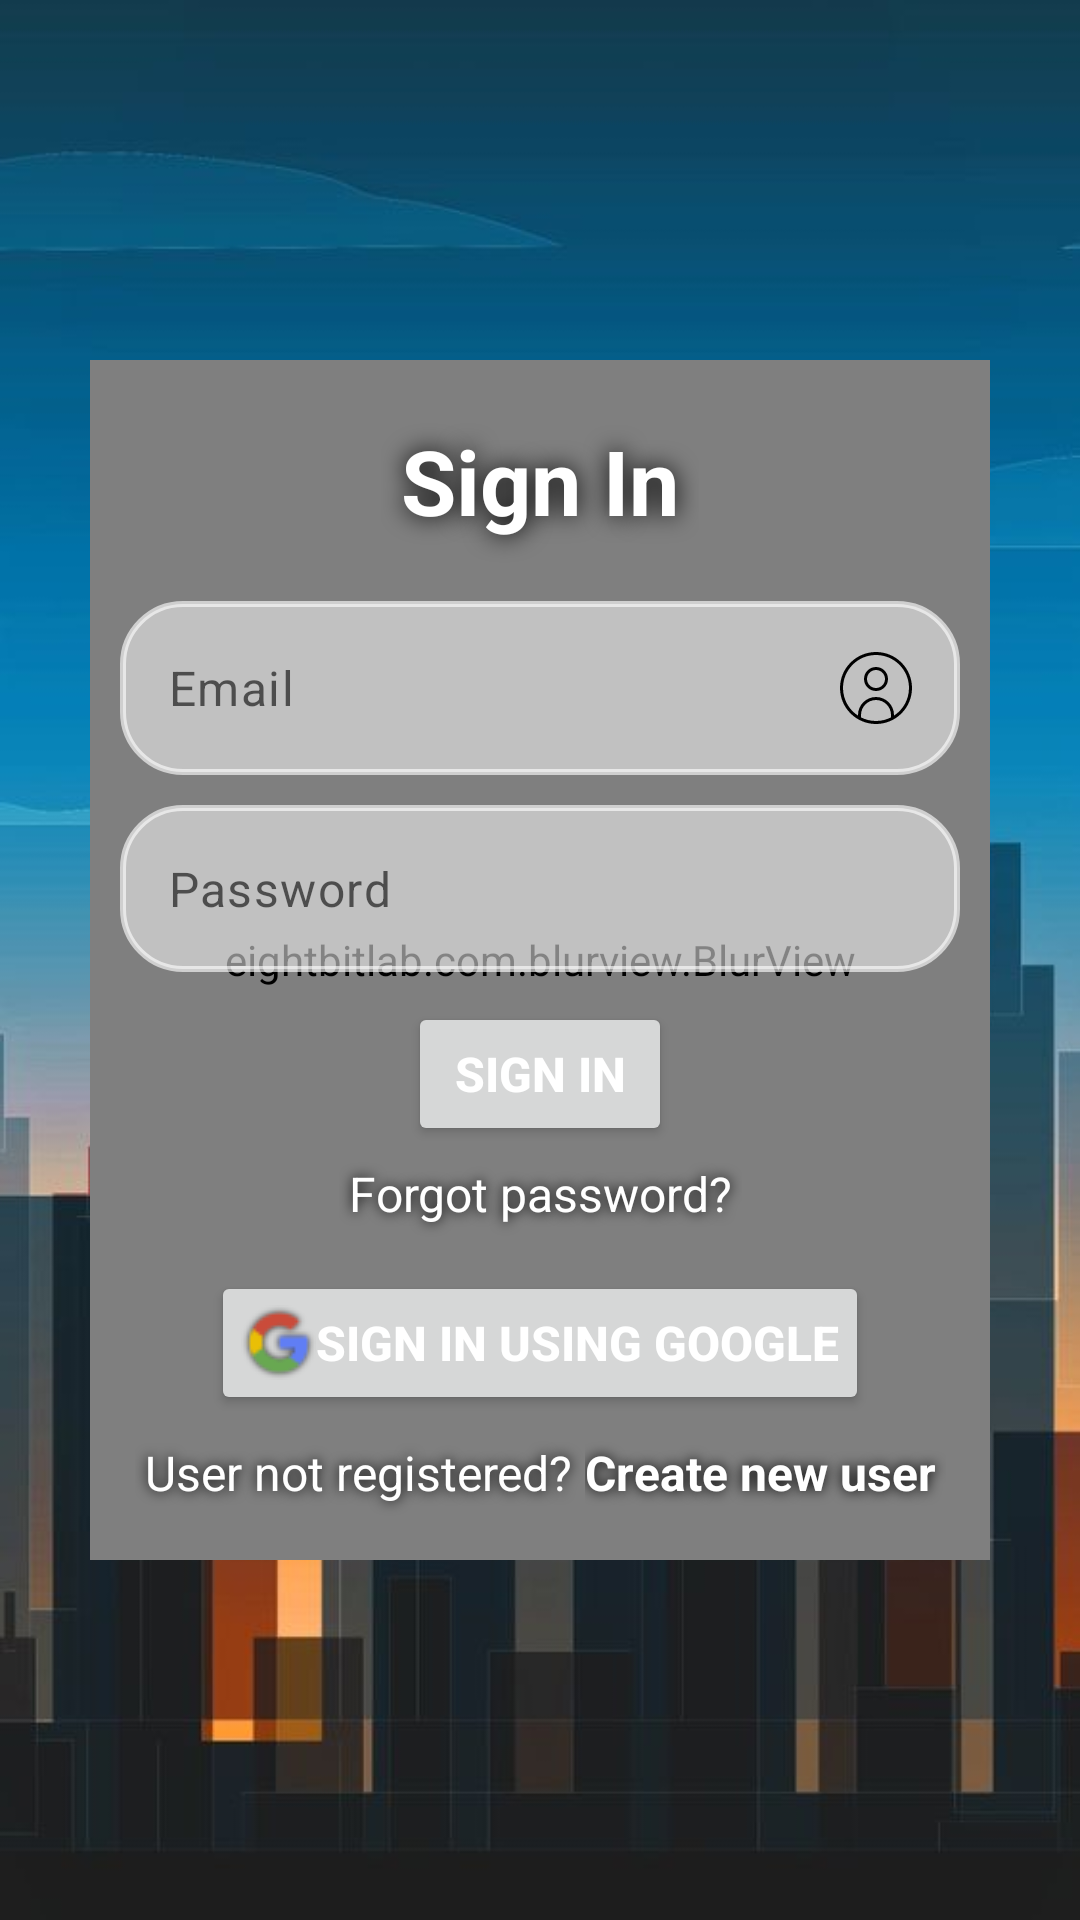

Produce the Android XML layout that renders to this screen, including the resource entries it uses.
<!-- AndroidManifest.xml: application theme Theme.Task1 -->
<!-- res/layout/activity_sign_in_page.xml -->
<?xml version="1.0" encoding="utf-8"?>
<androidx.constraintlayout.widget.ConstraintLayout xmlns:android="http://schemas.android.com/apk/res/android"
    xmlns:app="http://schemas.android.com/apk/res-auto"
    xmlns:tools="http://schemas.android.com/tools"
    android:layout_width="match_parent"
    android:layout_height="match_parent"
    android:background="@drawable/city_bg"
    tools:context=".acitivity.SignInPage">

    <eightbitlab.com.blurview.BlurView
        android:layout_width="300sp"
        android:layout_height="400sp"
        android:background="@drawable/blur_bg"
        app:layout_constraintBottom_toBottomOf="@id/container_glass"
        app:layout_constraintEnd_toEndOf="@id/container_glass"
        app:layout_constraintStart_toStartOf="@id/container_glass"
        app:layout_constraintTop_toTopOf="@id/container_glass"
        android:id="@+id/blurView" />

    <androidx.constraintlayout.widget.ConstraintLayout
        android:id="@+id/container_glass"
        app:layout_constraintEnd_toEndOf="parent"
        app:layout_constraintStart_toStartOf="parent"
        app:layout_constraintTop_toTopOf="parent"
        app:layout_constraintBottom_toBottomOf="parent"
        android:layout_width="300sp"
        android:layout_height="400sp">

        <TextView
            android:id="@+id/tv_head"
            android:layout_width="wrap_content"
            android:layout_height="wrap_content"
            app:layout_constraintStart_toStartOf="parent"
            app:layout_constraintTop_toTopOf="parent"
            app:layout_constraintEnd_toEndOf="parent"
            android:text="Sign In"
            style="@style/MyTextViewHeadingStyle" />

        <com.google.android.material.textfield.TextInputLayout
            app:layout_constraintTop_toBottomOf="@id/tv_head"
            android:id="@+id/til_email"
            android:layout_width="match_parent"
            android:layout_height="wrap_content"
            style="@style/MyEditTextContainerStyle"
            app:hintEnabled="false">
        <com.google.android.material.textfield.TextInputEditText
            android:id="@+id/et_email"
            android:layout_width="match_parent"
            android:layout_height="wrap_content"
            style="@style/MyEditTextEmailStyle" />
        </com.google.android.material.textfield.TextInputLayout>

        <com.google.android.material.textfield.TextInputLayout
            app:layout_constraintTop_toBottomOf="@id/til_email"
            android:id="@+id/til_pass"
            android:layout_width="match_parent"
            android:layout_height="wrap_content"
            style="@style/MyEditTextContainerStyle"
            app:hintEnabled="false">
        <com.google.android.material.textfield.TextInputEditText
            android:id="@+id/et_pass"
            android:layout_width="match_parent"
            android:layout_height="wrap_content"
            style="@style/MyEditTextPasswordStyle" />
    </com.google.android.material.textfield.TextInputLayout>

        <Button
            android:id="@+id/btnSignIn"
            android:layout_width="wrap_content"
            android:layout_height="wrap_content"
            app:layout_constraintTop_toBottomOf="@id/til_pass"
            app:layout_constraintStart_toStartOf="parent"
            app:layout_constraintEnd_toEndOf="parent"
            android:text="Sign In"
            style="@style/MyButtonStyle" />

        <TextView
            android:id="@+id/tv_forgot"
            android:layout_width="wrap_content"
            android:layout_height="wrap_content"
            app:layout_constraintTop_toBottomOf="@id/btnSignIn"
            app:layout_constraintStart_toStartOf="parent"
            app:layout_constraintEnd_toEndOf="parent"
            android:text="Forgot password?"
            style="@style/MyTextViewLinkStyle"
            android:layout_marginBottom="10sp" />

        <Button
            android:id="@+id/btnGoogleSignIn"
            android:layout_height="wrap_content"
            android:layout_width="wrap_content"
            style="@style/MyButtonStyle"
            android:text="Sign in using Google"
            android:drawableLeft="@drawable/ic_google"
            app:layout_constraintTop_toBottomOf="@id/tv_forgot"
            app:layout_constraintStart_toStartOf="parent"
            app:layout_constraintEnd_toEndOf="parent"
            android:layout_marginTop="20sp"
            />

        <LinearLayout
            android:layout_width="wrap_content"
            android:layout_height="wrap_content"
            app:layout_constraintTop_toBottomOf="@id/btnGoogleSignIn"
            app:layout_constraintBottom_toBottomOf="parent"
            app:layout_constraintEnd_toEndOf="parent"
            app:layout_constraintStart_toStartOf="parent"
            android:padding="0sp"
            android:layout_marginBottom="10sp"
            android:orientation="horizontal">

            <TextView
                android:layout_width="wrap_content"
                android:layout_height="wrap_content"
                android:text="User not registered? "
                style="@style/MyTextViewLinkStyle"
                android:paddingEnd="0dp"/>

            <TextView
                android:layout_width="wrap_content"
                android:layout_height="wrap_content"
                android:textStyle="bold"
                android:text="Create new user"
                android:id="@+id/tv_toSignUp"
                style="@style/MyTextViewLinkStyle"
                android:paddingStart="0dp"/>

        </LinearLayout>

    </androidx.constraintlayout.widget.ConstraintLayout>

</androidx.constraintlayout.widget.ConstraintLayout>
<!-- resources referenced by this layout -->
<resources>
  <!-- drawable blur_bg (drawable) -->
  <shape xmlns:android="http://schemas.android.com/apk/res/android">
      <solid android:color="@android:color/transparent" /> 
      <corners android:radius="20dp" /> 
      <stroke
          android:width="2dp"
          android:color="#D8FFFFFF" />
  </shape>
  <style name="MyButtonStyle">
          <item name="android:textStyle">bold</item>
          <item name="android:textColor">@color/white</item>
          <item name="android:textSize">16sp</item>
          <item name="android:padding">10sp</item>
          <item name="android:layout_margin">10sp</item>
      </style>
  <style name="MyEditTextContainerStyle">
          <item name="android:layout_margin">10sp</item>
          <item name="android:background">@drawable/edittext_container_bg</item>
      </style>
  <style name="MyEditTextEmailStyle">
          <item name="android:hint">Email</item>
          <item name="android:inputType">textEmailAddress</item>
          <item name="android:drawableRight">@drawable/user</item>
          <item name="android:drawablePadding">10sp</item>
          <item name="android:background">@drawable/rounded_edittext_bg</item>
          <item name="android:textColor">@android:color/black</item>
          <item name="android:textColorHint">@color/hint</item>
      </style>
  <style name="MyEditTextPasswordStyle">
          <item name="android:hint">Password</item>
          <item name="android:inputType">textPassword</item>
          <item name="android:drawablePadding">10sp</item>
          <item name="android:background">@drawable/rounded_edittext_bg</item>
          <item name="android:textColor">@android:color/black</item>
          <item name="android:textColorHint">@color/hint</item>
      </style>
  <style name="MyTextViewHeadingStyle">
          <item name="android:textColor">@color/white</item>
          <item name="android:textSize">30sp</item>
          <item name="android:layout_margin">10sp</item>
          <item name="android:padding">10sp</item>
          <item name="android:textStyle">bold</item>
          <item name="android:shadowColor">@color/black</item>
          <item name="android:shadowRadius">20</item>
      </style>
  <style name="MyTextViewLinkStyle">
          <item name="android:textSize">16sp</item>
          <item name="android:padding">5sp</item>
          <item name="android:textColor">@color/white</item>
          <item name="android:shadowColor">@color/black</item>
          <item name="android:shadowRadius">10</item>
      </style>
  <style name="Theme.Task1" parent="Base.Theme.Task1">
          <item name="colorPrimary">@color/colorPrimary</item>
          <item name="colorPrimaryDark">@color/colorPrimary</item>
          <item name="colorAccent">@color/colorAccent</item>
      </style>
  <color name="white">#FFFFFFFF</color>
  <!-- drawable edittext_container_bg (drawable) -->
  <?xml version="1.0" encoding="utf-8"?>
  <shape xmlns:android="http://schemas.android.com/apk/res/android"
      android:shape="rectangle">
      <solid android:color="#83FFFFFF" />
      <stroke
          android:width="2dp"
          android:color="#9FFFFFFF" />
      <corners android:radius="20dp" />
  </shape>
  <!-- drawable rounded_edittext_bg (drawable) -->
  <?xml version="1.0" encoding="utf-8"?>
  <shape xmlns:android="http://schemas.android.com/apk/res/android"
      android:shape="rectangle">
      <solid android:color="#00FFFFFF" /> 
      <corners android:radius="20dp" /> 
  </shape>
  <color name="hint">#99000000</color>
  <color name="black">#FF000000</color>
  <style name="Base.Theme.Task1" parent="Theme.Material3.DayNight.NoActionBar">
  
      </style>
  <color name="colorPrimary">#2196F3 </color>
  <color name="colorAccent">#03A9F4</color>
</resources>
